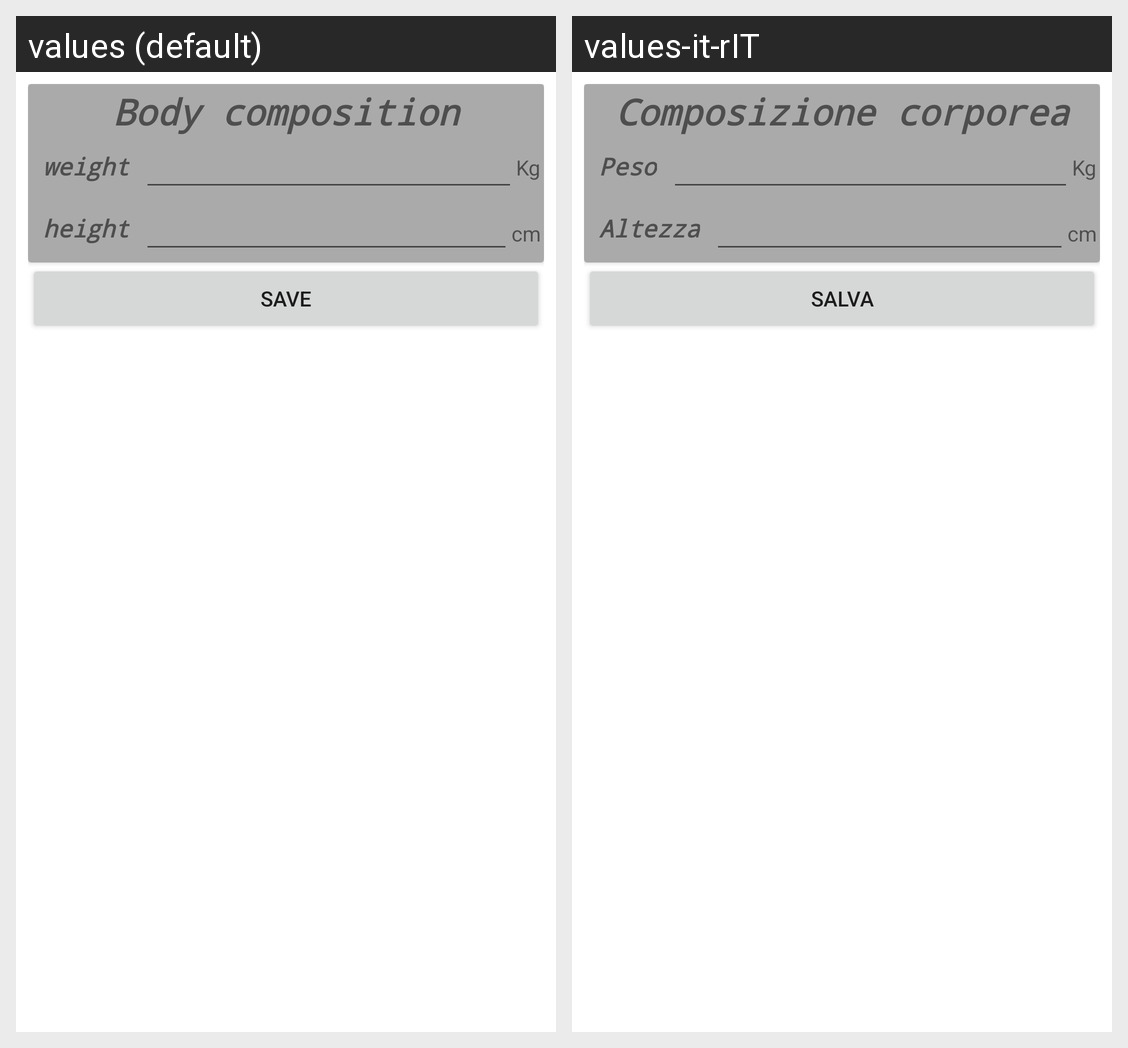

Translations of the strings shown on this Android screen, per locale in the grid:
Android screen res/layout/fragment_set_body_composition.xml rendered under 2 locales, left to right: values (default), values-it-rIT. Device: Nexus 5 (rendered at 1080×1920; each locale shown at half size, 540×960, under a caption strip naming it); theme Theme.MyHealth.
Strings drawn on this screen, with the default value and each locale's value (text and hints the layout hard-codes, and strings that could not be matched under every locale, appear in the picture but are not listed):

body_composition
  values: Body composition
  values-it-rIT: Composizione corporea

weight
  values: weight
  values-it-rIT: Peso

height
  values: height
  values-it-rIT: Altezza

save_goals
  values: Save
  values-it-rIT: Salva
